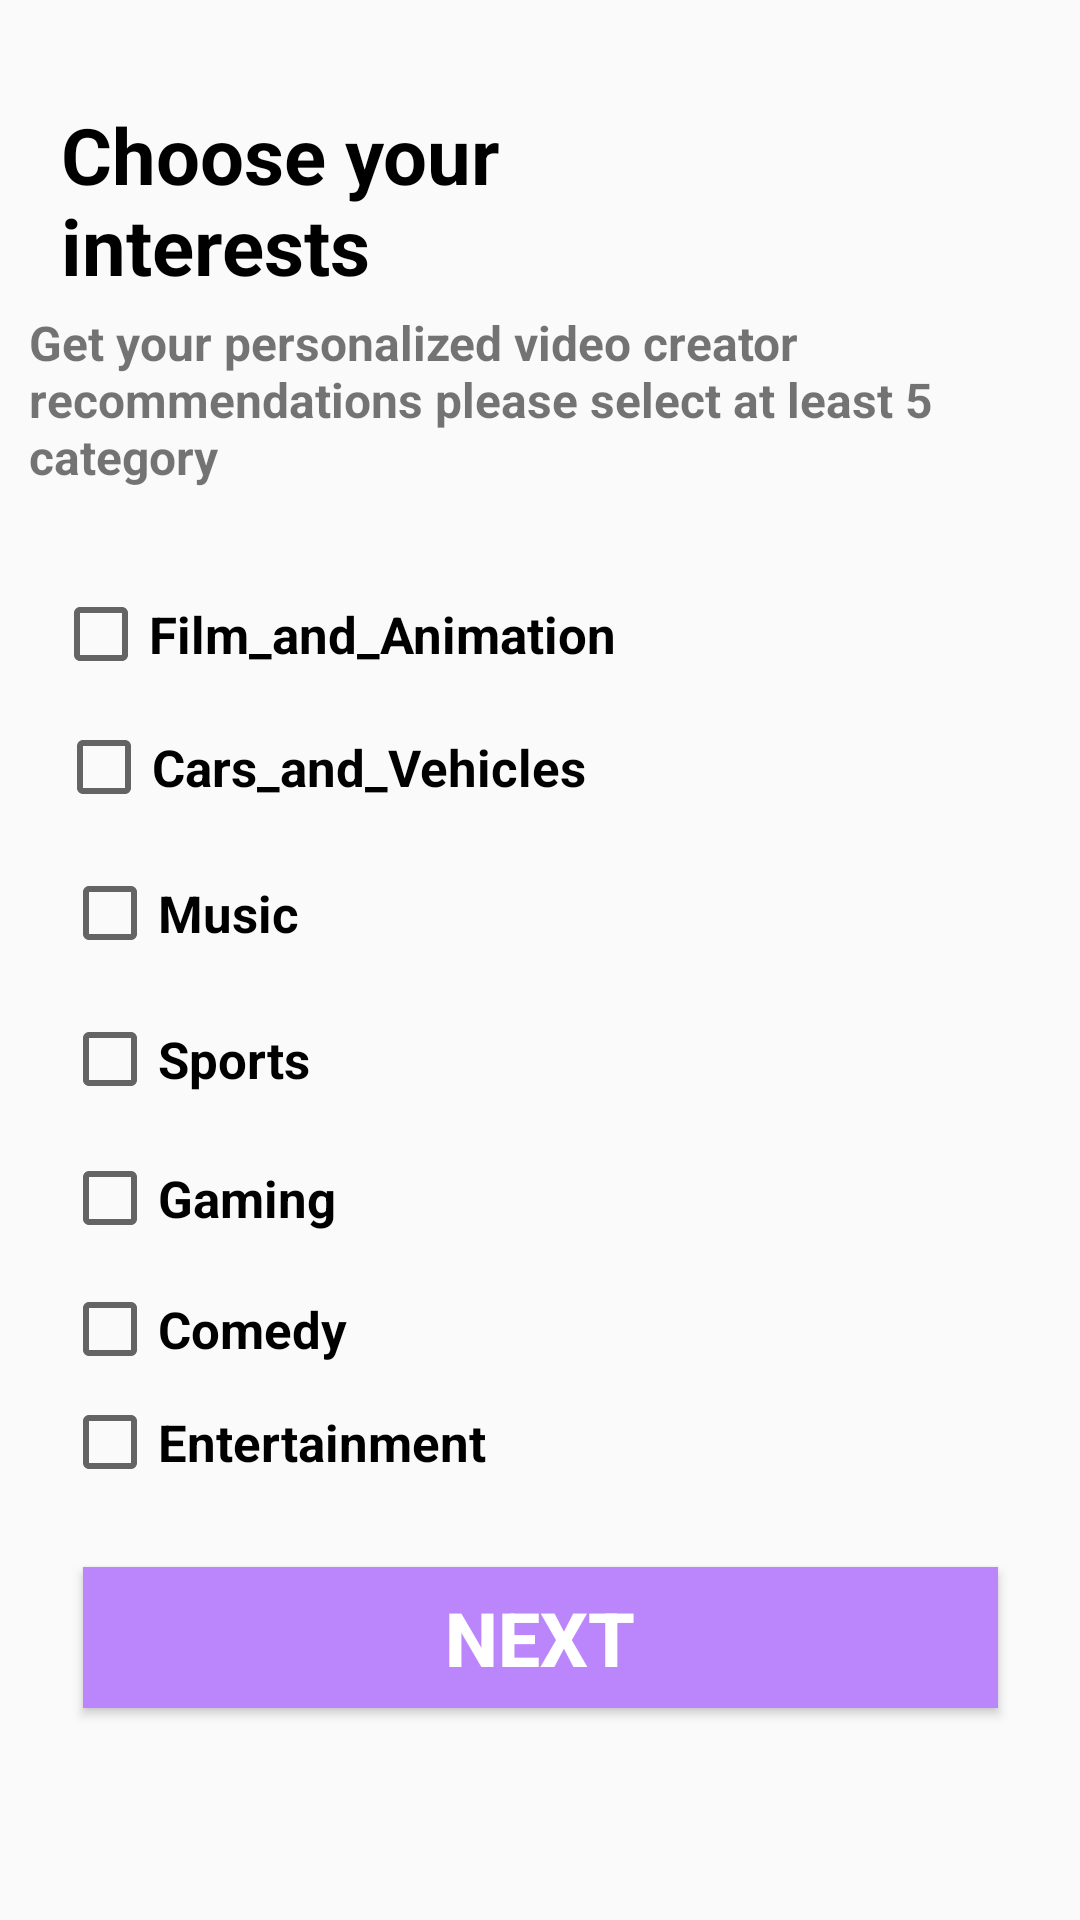

Layout XML and referenced resources for this Android screen:
<!-- AndroidManifest.xml: application theme Theme.Assignment -->
<!-- res/layout/activity_main.xml -->
<?xml version="1.0" encoding="utf-8"?>
<android.support.constraint.ConstraintLayout xmlns:android="http://schemas.android.com/apk/res/android"
    xmlns:app="http://schemas.android.com/apk/res-auto"
    xmlns:tools="http://schemas.android.com/tools"
    android:layout_width="match_parent"
    android:layout_height="match_parent"
    tools:context=".MainActivity">

        <TextView
            android:layout_width="167dp"
            android:layout_height="80dp"
            android:text="@string/choose_your_interests"
            android:textColor="@color/black"
            android:textSize="26sp"
            android:textStyle="bold"
            app:layout_constraintBottom_toBottomOf="parent"
            app:layout_constraintHorizontal_bias="0.106"
            app:layout_constraintLeft_toLeftOf="parent"
            app:layout_constraintRight_toRightOf="parent"
            app:layout_constraintTop_toTopOf="parent"
            app:layout_constraintVertical_bias="0.061" />

        <TextView
            android:id="@+id/textView"
            android:layout_width="330dp"
            android:layout_height="70dp"
            android:text="@string/get_your_personalized_video_creator_recommendations_please_select_at_least_5_category"
            android:textSize="16sp"
            android:textStyle="bold"
            app:layout_constraintBottom_toBottomOf="parent"
            app:layout_constraintHorizontal_bias="0.32"
            app:layout_constraintLeft_toLeftOf="parent"
            app:layout_constraintRight_toRightOf="parent"
            app:layout_constraintTop_toTopOf="parent"
            app:layout_constraintVertical_bias="0.181" />

        <Button
            android:id="@+id/button"
            android:layout_width="305dp"
            android:layout_height="47dp"
            android:background="@color/purple_200"
            android:text="@string/next"
            android:textColor="@color/white"
            android:textSize="25sp"
            android:textStyle="bold"
            app:layout_constraintBottom_toBottomOf="parent"
            app:layout_constraintEnd_toEndOf="parent"
            app:layout_constraintStart_toStartOf="parent"
            app:layout_constraintTop_toTopOf="parent"
            app:layout_constraintVertical_bias="0.881" />

        <CheckBox
            android:id="@+id/checkBox1"
            android:layout_width="189dp"
            android:layout_height="40dp"
            android:textStyle="bold"
            android:textSize="17sp"
            android:text="@string/film_and_animation"
            app:layout_constraintBottom_toBottomOf="parent"
            app:layout_constraintEnd_toEndOf="parent"
            app:layout_constraintHorizontal_bias="0.104"
            app:layout_constraintStart_toStartOf="parent"
            app:layout_constraintTop_toTopOf="parent"
            app:layout_constraintVertical_bias="0.319" />

        <CheckBox
            android:id="@+id/checkBox2"
            android:layout_width="185dp"
            android:layout_height="40dp"
            android:text="@string/cars_and_vehicles"
            android:textSize="17sp"
            android:textStyle="bold"
            app:layout_constraintBottom_toBottomOf="parent"
            app:layout_constraintEnd_toEndOf="parent"
            app:layout_constraintHorizontal_bias="0.106"
            app:layout_constraintStart_toStartOf="parent"
            app:layout_constraintTop_toTopOf="parent"
            app:layout_constraintVertical_bias="0.393" />

        <CheckBox
            android:id="@+id/checkBox3"
            android:layout_width="160dp"
            android:layout_height="40dp"
            android:textStyle="bold"
            android:textSize="17sp"
            android:text="@string/music"
            app:layout_constraintBottom_toBottomOf="parent"
            app:layout_constraintEnd_toEndOf="parent"
            app:layout_constraintHorizontal_bias="0.104"
            app:layout_constraintStart_toStartOf="parent"
            app:layout_constraintTop_toTopOf="parent"
            app:layout_constraintVertical_bias="0.474" />

        <CheckBox
            android:id="@+id/checkBox4"
            android:layout_width="160dp"
            android:layout_height="40dp"
            android:textStyle="bold"
            android:textSize="17sp"
            android:text="@string/sports"
            app:layout_constraintBottom_toBottomOf="parent"
            app:layout_constraintEnd_toEndOf="parent"
            app:layout_constraintHorizontal_bias="0.104"
            app:layout_constraintStart_toStartOf="parent"
            app:layout_constraintTop_toTopOf="parent"
            app:layout_constraintVertical_bias="0.555" />

        <CheckBox
            android:id="@+id/checkBox5"
            android:layout_width="160dp"
            android:layout_height="40dp"
            android:textStyle="bold"
            android:textSize="17sp"
            android:text="@string/gaming"
            app:layout_constraintBottom_toBottomOf="parent"
            app:layout_constraintEnd_toEndOf="parent"
            app:layout_constraintHorizontal_bias="0.104"
            app:layout_constraintStart_toStartOf="parent"
            app:layout_constraintTop_toTopOf="parent"
            app:layout_constraintVertical_bias="0.632" />

        <CheckBox
            android:id="@+id/checkBox6"
            android:layout_width="160dp"
            android:layout_height="40dp"
            android:text="@string/comedy"
            android:textStyle="bold"
            android:textSize="17sp"
            app:layout_constraintBottom_toBottomOf="parent"
            app:layout_constraintEnd_toEndOf="parent"
            app:layout_constraintHorizontal_bias="0.104"
            app:layout_constraintStart_toStartOf="parent"
            app:layout_constraintTop_toTopOf="parent"
            app:layout_constraintVertical_bias="0.705" />

        <CheckBox
            android:id="@+id/checkBox7"
            android:layout_width="160dp"
            android:layout_height="40dp"
            android:textStyle="bold"
            android:textSize="17sp"
            android:text="@string/entertainment"
            app:layout_constraintBottom_toBottomOf="parent"
            app:layout_constraintEnd_toEndOf="parent"
            app:layout_constraintHorizontal_bias="0.104"
            app:layout_constraintStart_toStartOf="parent"
            app:layout_constraintTop_toTopOf="parent"
            app:layout_constraintVertical_bias="0.768" />

</android.support.constraint.ConstraintLayout>
<!-- resources referenced by this layout -->
<resources>
  <string name="cars_and_vehicles">Cars_and_Vehicles</string>
  <string name="choose_your_interests">Choose your interests</string>
  <string name="comedy">Comedy</string>
  <string name="entertainment">Entertainment</string>
  <string name="film_and_animation">Film_and_Animation</string>
  <string name="gaming">Gaming</string>
  <string name="get_your_personalized_video_creator_recommendations_please_select_at_least_5_category">Get your personalized video creator recommendations please select at least 5 category</string>
  <string name="music">Music</string>
  <string name="next">Next</string>
  <string name="sports">Sports</string>
  <style name="Theme.Assignment" parent="Theme.AppCompat.Light.DarkActionBar">
          
          <item name="colorPrimary">@color/purple_500</item>
          <item name="colorPrimaryDark">@color/purple_700</item>
          <item name="colorAccent">@color/teal_200</item>
          
      </style>
  <!-- not gathered from this repository: default colours our renderer supplied (Android Studio template values) -->
  <color name="purple_200">#FFBB86FC</color>
  <color name="purple_500">#FF6200EE</color>
  <color name="purple_700">#FF3700B3</color>
  <color name="teal_200">#FF03DAC5</color>
  <color name="black">#FF000000</color>
  <color name="white">#FFFFFFFF</color>
</resources>
